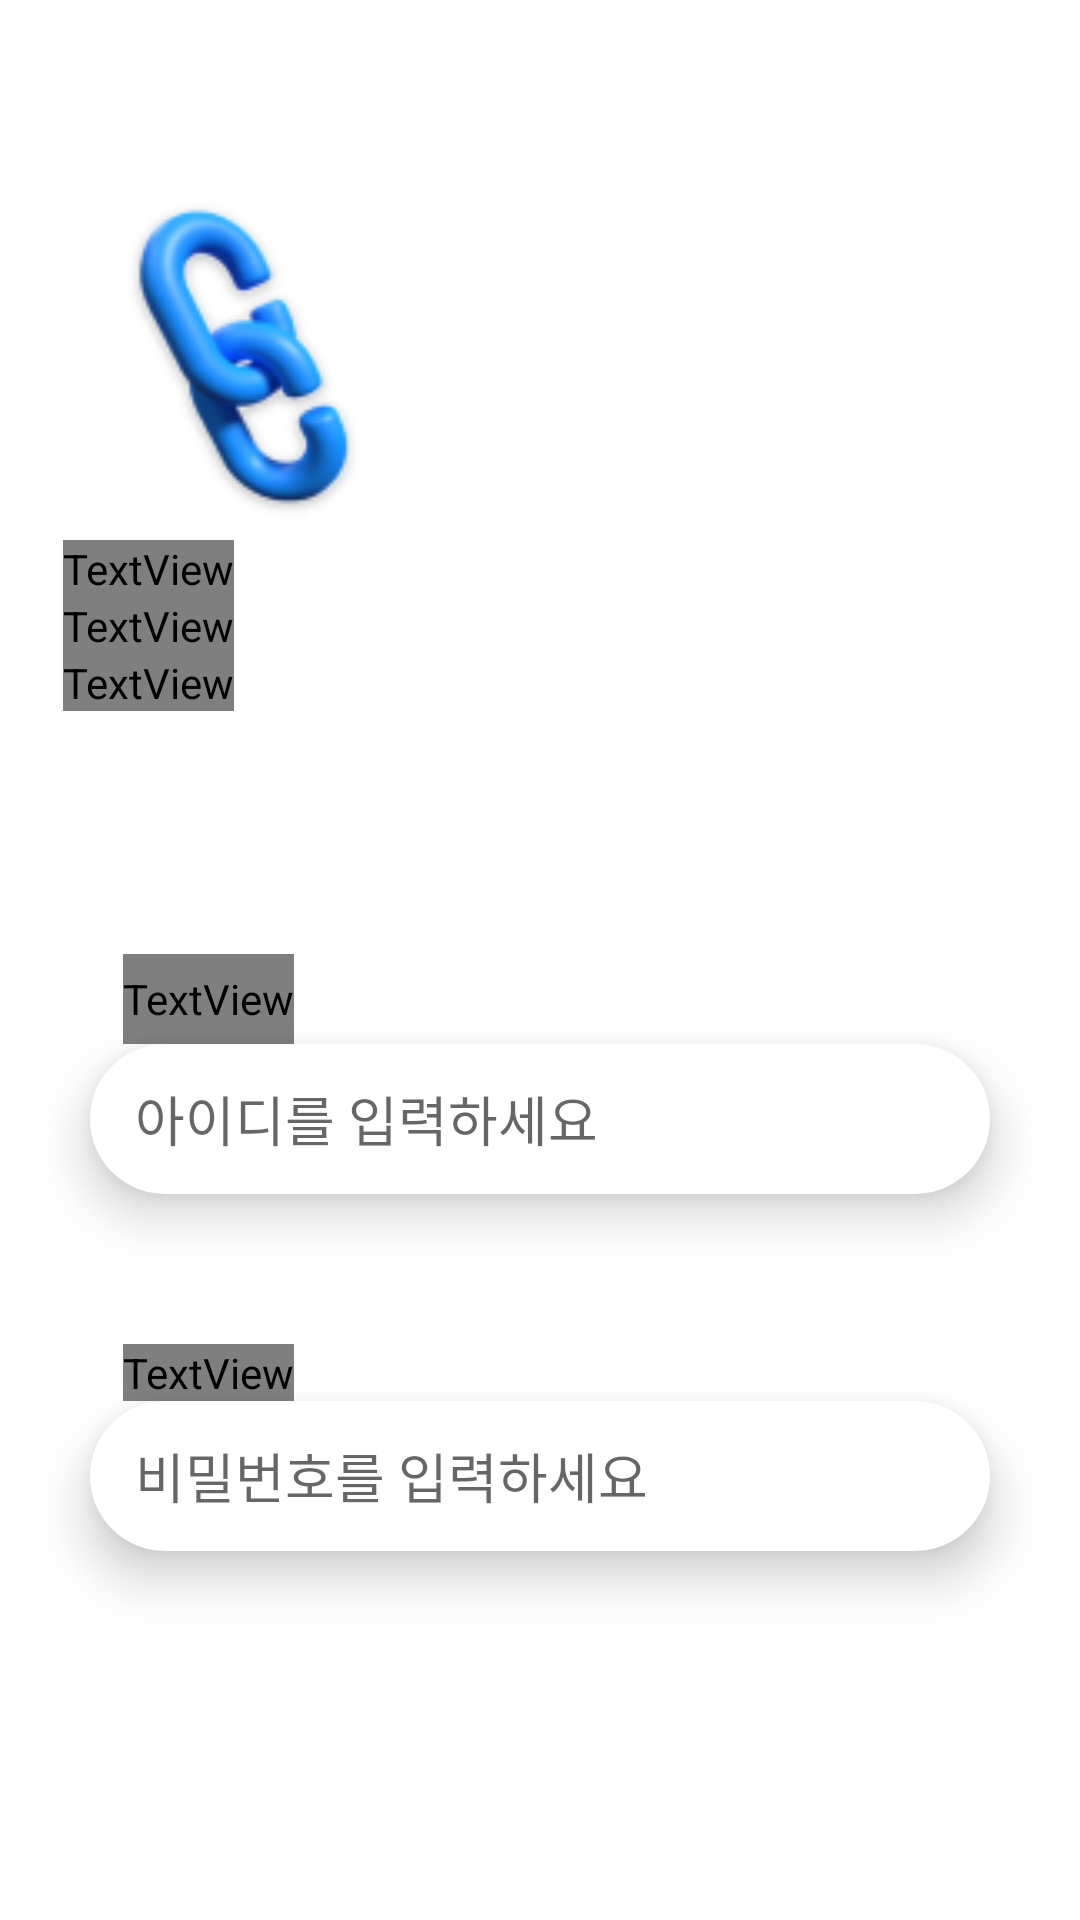

The Android layout XML behind this screen, and the referenced resources:
<!-- AndroidManifest.xml: application theme Theme.MyApplication -->
<!-- res/layout/fragment_login.xml -->
<?xml version="1.0" encoding="utf-8"?>
<layout xmlns:android="http://schemas.android.com/apk/res/android"
    xmlns:tools="http://schemas.android.com/tools"
    xmlns:app="http://schemas.android.com/apk/res-auto">
    <data>
        <variable
            name="vm"
            type="com.example.myapplication.viewmodel.LoginViewModel" />
    </data>
    <ScrollView
        android:layout_width="match_parent"
        android:layout_height="match_parent"
        android:fillViewport="true">


    <androidx.constraintlayout.widget.ConstraintLayout
        android:layout_width="match_parent"
        android:layout_height="match_parent">

        <ImageView
            android:id="@+id/backbtn"
            android:layout_width="40dp"
            android:layout_height="40dp"
            android:src="@drawable/ic_baseline_arrow_back_ios_new_24"
            app:layout_constraintStart_toStartOf="@+id/guideline"
            app:layout_constraintTop_toTopOf="parent"
            android:layout_marginTop="20dp"/>

        <ImageView
            android:id="@+id/imageView2"
            android:layout_width="120dp"
            android:layout_height="120dp"
            android:layout_marginTop="60dp"
            android:src="@drawable/ic_logo"
            app:layout_constraintStart_toStartOf="@+id/guideline"
            app:layout_constraintTop_toTopOf="parent" />

        <androidx.constraintlayout.widget.Guideline
            android:id="@+id/guideline"
            android:layout_width="wrap_content"
            android:layout_height="wrap_content"
            android:orientation="vertical"
            app:layout_constraintGuide_begin="21dp" />

        <TextView
            android:id="@+id/textView"
            android:layout_width="wrap_content"
            android:layout_height="wrap_content"
            android:text="관리자로 시작하기"
            android:textColor="@color/accent"
            android:textSize="27dp"
            android:textStyle="bold"
            app:layout_constraintStart_toStartOf="@+id/guideline"
            app:layout_constraintTop_toBottomOf="@+id/imageView2" />

        <TextView
            android:id="@+id/text2"
            android:layout_width="wrap_content"
            android:layout_height="wrap_content"
            android:textColor="@color/accent"
            android:text="제공받은 아이디로 로그인 해주세요."
            app:layout_constraintStart_toStartOf="@+id/guideline"
            app:layout_constraintTop_toBottomOf="@+id/textView" />

        <TextView
            android:id="@+id/text3"
            android:layout_width="wrap_content"
            android:layout_height="wrap_content"
            android:text="You need to log in or sign up to sync your content."
            android:textColor="@color/accent"
            app:layout_constraintStart_toStartOf="@+id/guideline"
            app:layout_constraintTop_toBottomOf="@+id/text2" />

        <TextView
            android:id="@+id/idText"
            android:layout_width="wrap_content"
            android:layout_height="30dp"
            android:layout_marginStart="20dp"
            android:layout_marginTop="100dp"
            android:text="아이디"
            android:textColor="@color/accent"
            android:textSize="20dp"

            app:layout_constraintStart_toStartOf="@+id/guideline"
            app:layout_constraintTop_toBottomOf="@+id/text2" />

        <EditText
            android:id="@+id/idLoginEdit"
            android:layout_width="match_parent"
            android:layout_height="50dp"
            android:background="@drawable/edittextstyle"
            android:elevation="10dp"
            android:layout_marginHorizontal="30dp"
            android:paddingLeft="15dp"
            android:maxLines="1"
            android:hint="아이디를 입력하세요"
            app:layout_constraintStart_toStartOf="@+id/idText"
            app:layout_constraintTop_toBottomOf="@+id/idText" />

        <TextView
            android:id="@+id/passText"
            android:layout_width="wrap_content"
            android:layout_height="wrap_content"
            android:text="비밀번호"
            android:layout_marginTop="50dp"
            android:textColor="@color/accent"
            android:textSize="20dp"
            app:layout_constraintStart_toStartOf="@+id/idText"
            app:layout_constraintTop_toBottomOf="@+id/idLoginEdit" />


            <EditText
                android:id="@+id/passwordLoginEdit"
                android:layout_width="match_parent"
                android:layout_height="50dp"
                android:layout_marginHorizontal="30dp"
                android:hint="비밀번호를 입력하세요"
                android:inputType="textPassword"
                android:elevation="10dp"
                android:background="@drawable/edittextstyle"
                android:paddingLeft="15dp"
                android:maxLines="1"
                app:layout_constraintStart_toStartOf="@+id/passText"
                app:layout_constraintTop_toBottomOf="@+id/passText"
                />


        <androidx.appcompat.widget.AppCompatButton
            android:id="@+id/loginBtn"
            android:layout_width="0dp"
            android:layout_height="50dp"
            android:layout_marginHorizontal="25dp"
            android:layout_marginBottom="25dp"
            android:background="@drawable/buttonstyle"
            android:text="Log in"
            android:textColor="@color/white"
            android:textSize="20dp"
            app:layout_constraintBottom_toBottomOf="parent"
            app:layout_constraintEnd_toEndOf="parent"
            app:layout_constraintStart_toStartOf="parent" />

    </androidx.constraintlayout.widget.ConstraintLayout>
    </ScrollView>
</layout>
<!-- resources referenced by this layout -->
<resources>
  <color name="accent">#082F73</color>
  <color name="white">#000000</color>
  <!-- drawable buttonstyle (drawable) -->
  <?xml version="1.0" encoding="utf-8"?>
  <shape xmlns:android="http://schemas.android.com/apk/res/android" android:shape="rectangle" >
      <corners
          android:radius="100dp"
          />
      <solid
          android:color="@color/accent"
          />
      <padding
          android:left="0dp"
          android:top="0dp"
          android:right="0dp"
          android:bottom="0dp"
          />
      <size
          android:width="270dp"
          android:height="60dp"
          />
  </shape>
  <!-- drawable edittextstyle (drawable) -->
  <?xml version="1.0" encoding="utf-8"?>
  <shape xmlns:android="http://schemas.android.com/apk/res/android" android:shape="rectangle" >
      <corners
          android:radius="100dp"
          />
      <solid
          android:color="@color/white"
          />
      <padding
          android:left="0dp"
          android:top="0dp"
          android:right="0dp"
          android:bottom="0dp"
          />
      <size
          android:width="270dp"
          android:height="60dp"
          />
  </shape>
  <!-- drawable ic_logo: png bitmap (drawable, 11914 bytes) -->
  <style name="Theme.MyApplication" parent="Theme.MaterialComponents.DayNight.NoActionBar">
          
          <item name="colorPrimary">@color/purple_500</item>
          <item name="colorPrimaryVariant">@color/purple_700</item>
          <item name="colorOnPrimary">@color/white</item>
          
          <item name="colorSecondary">@color/teal_200</item>
          <item name="colorSecondaryVariant">@color/teal_700</item>
          <item name="colorOnSecondary">@color/black</item>
          
          <item name="android:windowFullscreen">true</item>
          <item name="windowNoTitle">true</item>
          <item name="android:statusBarColor">?attr/colorPrimaryVariant</item>
          
      </style>
  <color name="purple_500">#FF6200EE</color>
  <color name="purple_700">#FF3700B3</color>
  <color name="teal_200">#FF03DAC5</color>
  <color name="teal_700">#FF018786</color>
  <color name="black">#FFFFFF</color>
</resources>
